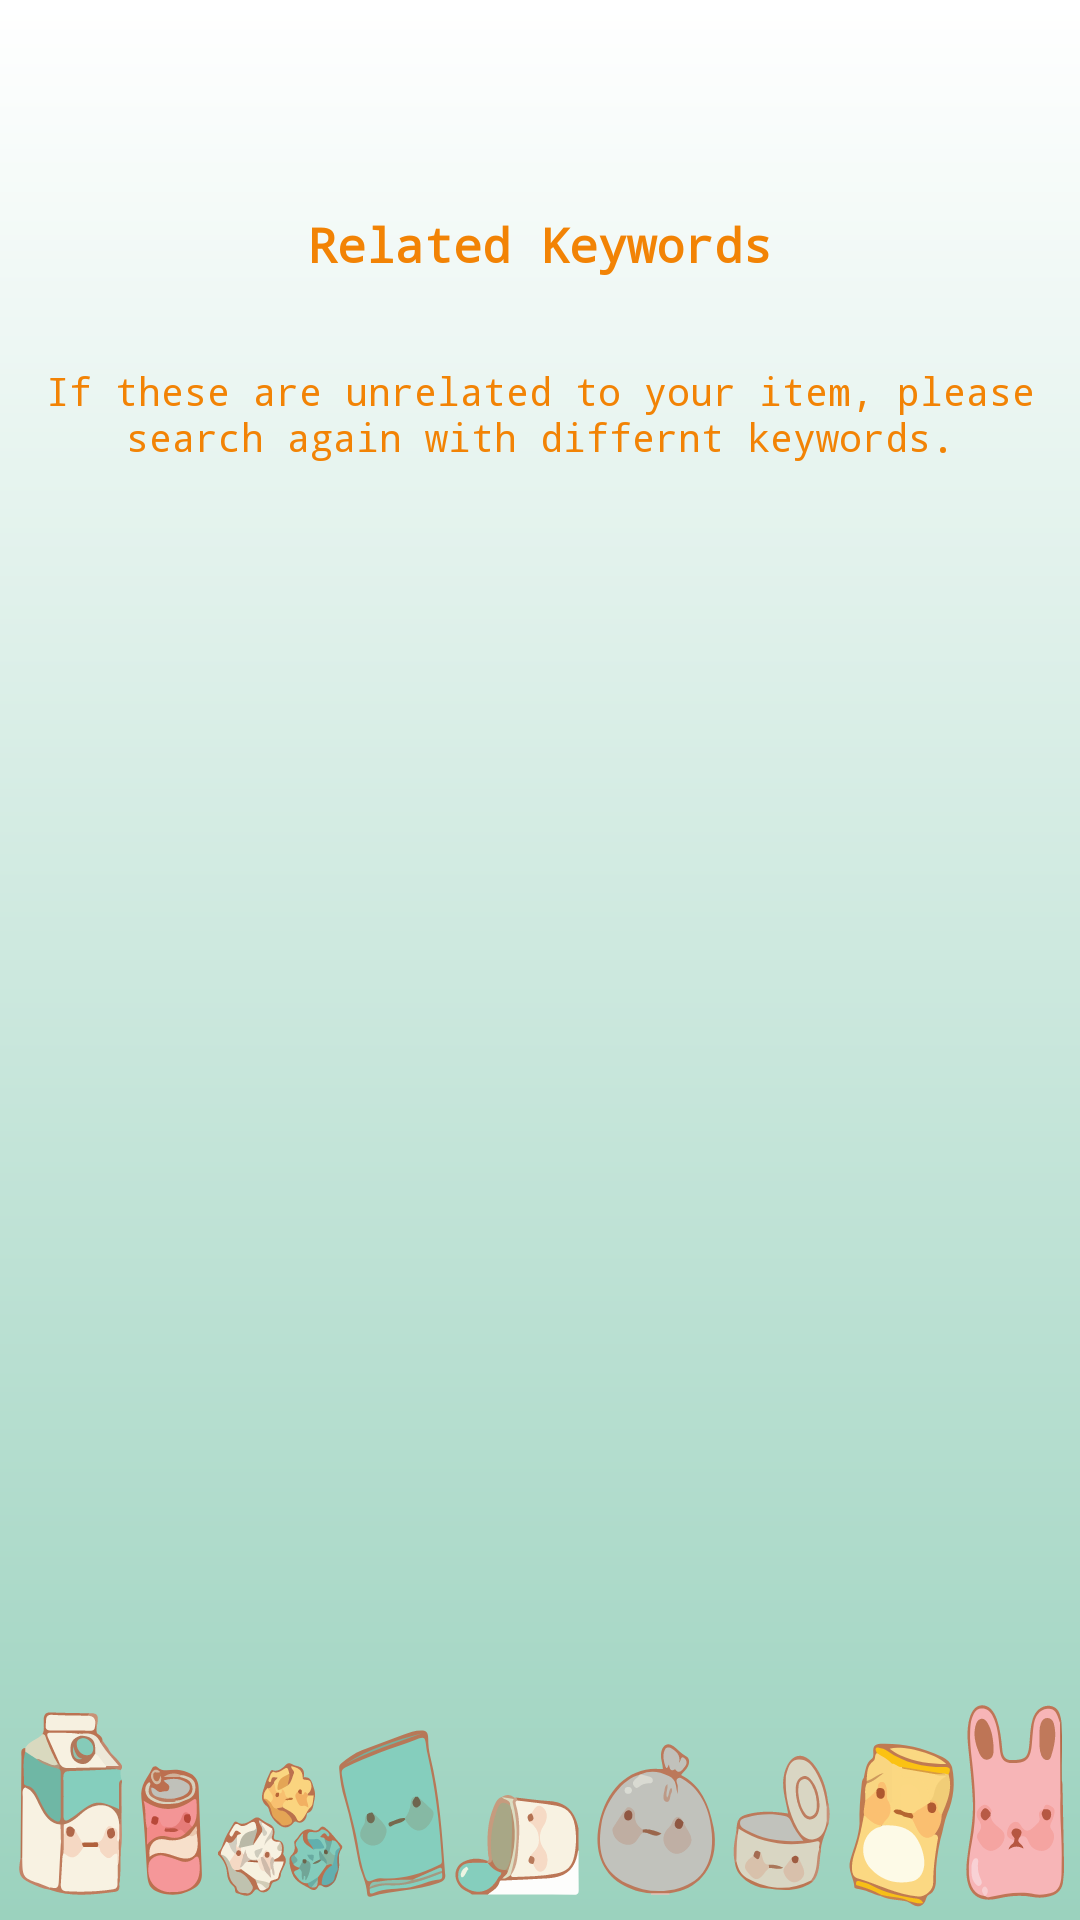

Android layout source for this screen:
<!-- AndroidManifest.xml: application theme AppTheme -->
<!-- res/layout/activity_display_message.xml -->
<?xml version="1.0" encoding="utf-8"?>
<RelativeLayout xmlns:android="http://schemas.android.com/apk/res/android"
    xmlns:tools="http://schemas.android.com/tools"
    android:layout_width="match_parent"
    android:layout_height="match_parent"
    android:paddingBottom="@dimen/activity_vertical_margin"
    android:paddingLeft="@dimen/activity_horizontal_margin"
    android:paddingRight="@dimen/activity_horizontal_margin"
    android:paddingTop="@dimen/activity_vertical_margin"
    android:id="@+id/activity_analyzed_image"
    android:background="@drawable/gradientback"
    tools:context="com.example.zoe.happysort.AnalyzedImageActivity">
<ScrollView
    android:layout_width="wrap_content"
    android:layout_height="fill_parent"
    android:background="@drawable/gradientback"
    android:paddingBottom="80dp"
    android:layout_alignParentBottom="true"
    android:layout_alignParentStart="true">
<LinearLayout xmlns:android="http://schemas.android.com/apk/res/android"
    xmlns:tools="http://schemas.android.com/tools"
    android:layout_width="match_parent"
    android:layout_height="match_parent"
    android:paddingBottom="@dimen/activity_vertical_margin"
    android:paddingLeft="@dimen/activity_horizontal_margin"
    android:paddingRight="@dimen/activity_horizontal_margin"
    android:paddingTop="@dimen/activity_vertical_margin"
    android:id="@+id/activity_display_message"
    tools:context="com.example.zoe.happysort.DisplayMessageActivity"
    android:orientation="vertical"
    android:gravity="center"
    android:layout_above="@+id/imageView2"
    android:weightSum="1"
    android:layout_alignParentTop="true"
    android:layout_alignParentStart="true">

    <TextView
        android:id="@+id/image_details_title"
        android:layout_width="match_parent"
        android:layout_height="wrap_content"
        android:textSize="16sp"
        android:textStyle="bold"
        android:typeface="monospace"
        android:gravity="center_vertical|center_horizontal"
        android:textColor="#f28305"
        android:layout_alignParentEnd="true"
        tools:text="Title Placeholder"
        android:layout_weight="0.10" />

    <TextView
        android:id="@+id/image_details2"
        android:layout_width="match_parent"
        android:layout_height="wrap_content"
        android:text=""
        android:textColorLink="#0f4cc6"
        android:textSize="14sp"
        android:textStyle="normal"
        android:typeface="monospace"
        android:gravity="center_vertical|center_horizontal"
        android:textColor="#f39d3b"
        tools:text="Description!"
        android:layout_below="@+id/image_details_title"
        android:layout_alignParentStart="true"
        android:layout_weight="0.25" />

    <TextView
        android:id="@+id/suggested_items_title"
        android:layout_width="match_parent"
        android:layout_height="wrap_content"
        android:textSize="16sp"
        android:textStyle="bold"
        android:typeface="monospace"
        android:gravity="center_vertical|center_horizontal"
        android:textColor="#FFF28305"
        android:text="Related Keywords"
        android:layout_centerVertical="true"
        android:layout_alignParentStart="true"
        android:layout_weight="0.27"
        android:layout_marginTop="30dp" />

    <TextView
        android:id="@+id/suggested_items"
        android:textSize="14sp"
        android:layout_width="match_parent"
        android:layout_height="wrap_content"
        android:scaleType="fitCenter"
        android:textColor="#f39d3b"
        android:typeface="monospace"
        tools:text="Similar items!"
        android:gravity="top|center_horizontal"
        android:layout_below="@+id/suggested_items_desc"
        android:layout_alignParentStart="true"
        android:layout_weight="0.25" />

    <TextView
        android:id="@+id/suggested_items_desc"
        android:layout_width="wrap_content"
        android:layout_height="wrap_content"
        android:textSize="13sp"
        android:textStyle="normal"
        android:typeface="monospace"
        android:textColor="#FFF28305"
        android:text="If these are unrelated to your item, please search again with differnt keywords."
        android:layout_below="@+id/suggested_items_title"
        android:layout_alignParentStart="false"
        android:gravity="center"
        android:paddingTop="10dp" />

</LinearLayout>
</ScrollView>

    <ImageView
        android:layout_width="380dp"
        android:layout_height="80dp"
        android:id="@+id/imageView2"
        android:background="@drawable/banner"
        android:layout_alignParentBottom="true"
        android:layout_alignParentStart="true" />
</RelativeLayout>
<!-- resources referenced by this layout -->
<resources>
  <!-- drawable banner: vector/xml drawable (drawable, 68442 chars, omitted) -->
  <!-- drawable gradientback (drawable) -->
  <?xml version="1.0" encoding="utf-8"?>
  <shape xmlns:android="http://schemas.android.com/apk/res/android"
      android:shape="rectangle">
      <gradient
          android:startColor="#9bd2be"
          android:endColor="#ffffff"
          android:angle="90" />
  </shape>
  <style name="AppTheme" parent="Theme.AppCompat.Light.NoActionBar">
          
          <item name="colorPrimary">@color/colorPrimary</item>
          <item name="colorPrimaryDark">@color/colorPrimaryDark</item>
          <item name="colorAccent">@color/colorAccent</item>
          <item name="android:textColorPrimary">@color/textColorPrimary</item>
          <item name="android:textColorSecondary">@color/textColorPrimary</item>
      </style>
  <color name="colorPrimary">#152ed2</color>
  <color name="colorPrimaryDark">#6570b9</color>
  <color name="colorAccent">#f39d3b</color>
  <color name="textColorPrimary">#000000</color>
</resources>
